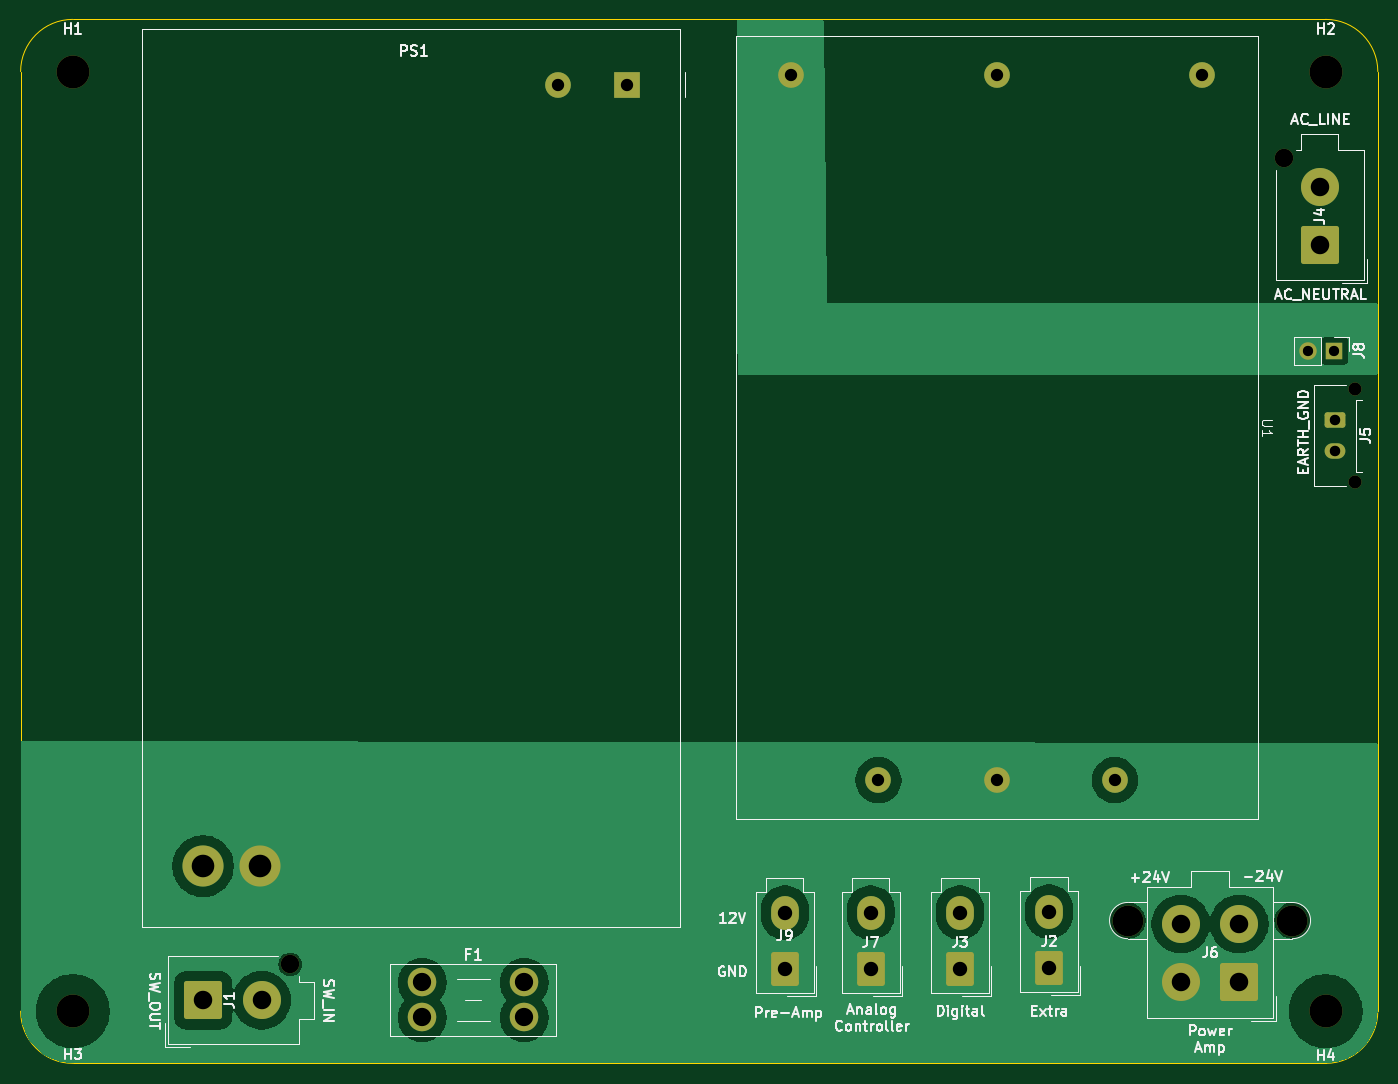
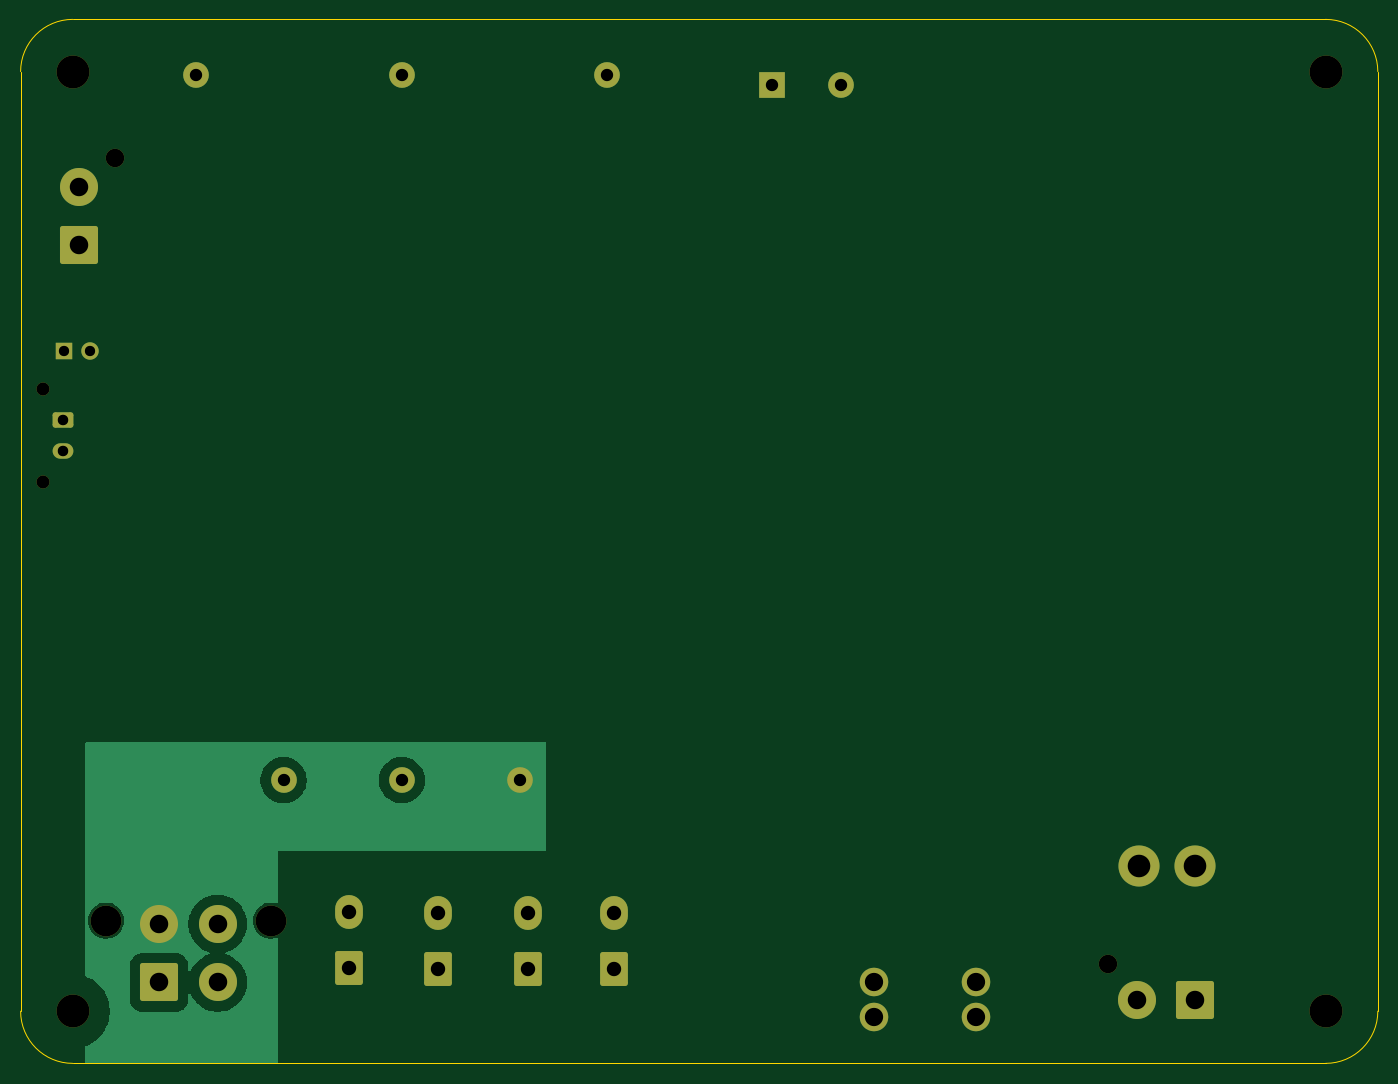
Circuit board: 13 layer files. Board 132.1 x 101.6 mm.
- bottom_copper: Power Board-B_Cu.gbr (19571 bytes)
- bottom_mask: Power Board-B_Mask.gbr (3245 bytes)
- paste: Power Board-B_Paste.gbr (454 bytes)
- bottom_silk: Power Board-B_Silkscreen.gbr (455 bytes)
- outline: Power Board-Edge_Cuts.gbr (986 bytes)
- top_copper: Power Board-F_Cu.gbr (50455 bytes)
- top_mask: Power Board-F_Mask.gbr (3245 bytes)
- paste: Power Board-F_Paste.gbr (454 bytes)
- top_silk: Power Board-F_Silkscreen.gbr (54287 bytes)
- inner_copper: Power Board-In1_Cu.gbr (34231 bytes)
- inner_copper: Power Board-In2_Cu.gbr (33323 bytes)
- drill: Power Board-NPTH.drl (687 bytes)
- drill: Power Board-PTH.drl (1271 bytes)

=== bottom_copper: Power Board-B_Cu.gbr (19571 bytes, source omitted) ===
=== bottom_mask: Power Board-B_Mask.gbr ===
%TF.GenerationSoftware,KiCad,Pcbnew,9.0.4*%
%TF.CreationDate,2026-03-16T14:26:36-04:00*%
%TF.ProjectId,Power Board,506f7765-7220-4426-9f61-72642e6b6963,rev?*%
%TF.SameCoordinates,Original*%
%TF.FileFunction,Soldermask,Bot*%
%TF.FilePolarity,Negative*%
%FSLAX46Y46*%
G04 Gerber Fmt 4.6, Leading zero omitted, Abs format (unit mm)*
G04 Created by KiCad (PCBNEW 9.0.4) date 2026-03-16 14:26:36*
%MOMM*%
%LPD*%
G01*
G04 APERTURE LIST*
G04 Aperture macros list*
%AMRoundRect*
0 Rectangle with rounded corners*
0 $1 Rounding radius*
0 $2 $3 $4 $5 $6 $7 $8 $9 X,Y pos of 4 corners*
0 Add a 4 corners polygon primitive as box body*
4,1,4,$2,$3,$4,$5,$6,$7,$8,$9,$2,$3,0*
0 Add four circle primitives for the rounded corners*
1,1,$1+$1,$2,$3*
1,1,$1+$1,$4,$5*
1,1,$1+$1,$6,$7*
1,1,$1+$1,$8,$9*
0 Add four rect primitives between the rounded corners*
20,1,$1+$1,$2,$3,$4,$5,0*
20,1,$1+$1,$4,$5,$6,$7,0*
20,1,$1+$1,$6,$7,$8,$9,0*
20,1,$1+$1,$8,$9,$2,$3,0*%
G04 Aperture macros list end*
%ADD10C,2.780000*%
%ADD11C,3.200000*%
%ADD12C,1.800000*%
%ADD13RoundRect,0.250002X1.599998X1.599998X-1.599998X1.599998X-1.599998X-1.599998X1.599998X-1.599998X0*%
%ADD14C,3.700000*%
%ADD15C,2.500000*%
%ADD16C,1.270000*%
%ADD17RoundRect,0.250001X-0.759999X0.499999X-0.759999X-0.499999X0.759999X-0.499999X0.759999X0.499999X0*%
%ADD18O,2.020000X1.500000*%
%ADD19RoundRect,0.250002X1.599998X-1.599998X1.599998X1.599998X-1.599998X1.599998X-1.599998X-1.599998X0*%
%ADD20RoundRect,0.250001X1.099999X1.399999X-1.099999X1.399999X-1.099999X-1.399999X1.099999X-1.399999X0*%
%ADD21O,2.700000X3.300000*%
%ADD22C,3.000000*%
%ADD23R,2.500000X2.500000*%
%ADD24C,4.000000*%
%ADD25R,1.700000X1.700000*%
%ADD26C,1.700000*%
G04 APERTURE END LIST*
D10*
%TO.C,F1*%
X64483600Y-119127800D03*
X64483600Y-122527800D03*
X74403600Y-119127800D03*
X74403600Y-122527800D03*
%TD*%
D11*
%TO.C,H3*%
X30480000Y-121920000D03*
%TD*%
D12*
%TO.C,J4*%
X148335800Y-38911400D03*
D13*
X151815800Y-47381400D03*
D14*
X151815800Y-41681400D03*
%TD*%
D15*
%TO.C,U1*%
X100385800Y-30835600D03*
X120385800Y-30835600D03*
X140385800Y-30835600D03*
X108885800Y-99435600D03*
X120385800Y-99435600D03*
X131885800Y-99435600D03*
%TD*%
D16*
%TO.C,J5*%
X155274400Y-61411600D03*
X155274400Y-70411600D03*
D17*
X153314400Y-64411600D03*
D18*
X153314400Y-67411600D03*
%TD*%
D12*
%TO.C,J1*%
X51633000Y-117373200D03*
D19*
X43163000Y-120853200D03*
D14*
X48863000Y-120853200D03*
%TD*%
D20*
%TO.C,J3*%
X116814600Y-117818800D03*
D21*
X116814600Y-112318800D03*
%TD*%
D11*
%TO.C,H1*%
X30480000Y-30480000D03*
%TD*%
D22*
%TO.C,J6*%
X149173000Y-113101001D03*
X133133000Y-113101000D03*
D13*
X144003000Y-119126000D03*
D14*
X138303000Y-119126000D03*
X144003000Y-113426000D03*
X138303000Y-113426000D03*
%TD*%
D20*
%TO.C,J9*%
X99771200Y-117818800D03*
D21*
X99771200Y-112318800D03*
%TD*%
D11*
%TO.C,H4*%
X152400000Y-121920000D03*
%TD*%
D23*
%TO.C,PS1*%
X84404200Y-31800800D03*
D15*
X77654200Y-31800800D03*
D24*
X43154200Y-107800800D03*
X48654200Y-107800800D03*
%TD*%
D20*
%TO.C,J2*%
X125481200Y-117732000D03*
D21*
X125481200Y-112232000D03*
%TD*%
D20*
%TO.C,J7*%
X108127800Y-117818800D03*
D21*
X108127800Y-112318800D03*
%TD*%
D25*
%TO.C,J8*%
X153263600Y-57658000D03*
D26*
X150723600Y-57658000D03*
%TD*%
D11*
%TO.C,H2*%
X152400000Y-30480000D03*
%TD*%
M02*

=== paste: Power Board-B_Paste.gbr ===
%TF.GenerationSoftware,KiCad,Pcbnew,9.0.4*%
%TF.CreationDate,2026-03-16T14:26:36-04:00*%
%TF.ProjectId,Power Board,506f7765-7220-4426-9f61-72642e6b6963,rev?*%
%TF.SameCoordinates,Original*%
%TF.FileFunction,Paste,Bot*%
%TF.FilePolarity,Positive*%
%FSLAX46Y46*%
G04 Gerber Fmt 4.6, Leading zero omitted, Abs format (unit mm)*
G04 Created by KiCad (PCBNEW 9.0.4) date 2026-03-16 14:26:36*
%MOMM*%
%LPD*%
G01*
G04 APERTURE LIST*
G04 APERTURE END LIST*
M02*

=== bottom_silk: Power Board-B_Silkscreen.gbr ===
%TF.GenerationSoftware,KiCad,Pcbnew,9.0.4*%
%TF.CreationDate,2026-03-16T14:26:36-04:00*%
%TF.ProjectId,Power Board,506f7765-7220-4426-9f61-72642e6b6963,rev?*%
%TF.SameCoordinates,Original*%
%TF.FileFunction,Legend,Bot*%
%TF.FilePolarity,Positive*%
%FSLAX46Y46*%
G04 Gerber Fmt 4.6, Leading zero omitted, Abs format (unit mm)*
G04 Created by KiCad (PCBNEW 9.0.4) date 2026-03-16 14:26:36*
%MOMM*%
%LPD*%
G01*
G04 APERTURE LIST*
G04 APERTURE END LIST*
M02*

=== outline: Power Board-Edge_Cuts.gbr ===
%TF.GenerationSoftware,KiCad,Pcbnew,9.0.4*%
%TF.CreationDate,2026-03-16T14:26:36-04:00*%
%TF.ProjectId,Power Board,506f7765-7220-4426-9f61-72642e6b6963,rev?*%
%TF.SameCoordinates,Original*%
%TF.FileFunction,Profile,NP*%
%FSLAX46Y46*%
G04 Gerber Fmt 4.6, Leading zero omitted, Abs format (unit mm)*
G04 Created by KiCad (PCBNEW 9.0.4) date 2026-03-16 14:26:36*
%MOMM*%
%LPD*%
G01*
G04 APERTURE LIST*
%TA.AperFunction,Profile*%
%ADD10C,0.127000*%
%TD*%
G04 APERTURE END LIST*
D10*
X25400000Y-121920000D02*
X25400000Y-30480000D01*
X30480000Y-127000000D02*
G75*
G02*
X25400000Y-121920000I0J5080000D01*
G01*
X157480000Y-121920000D02*
G75*
G02*
X152400000Y-127000000I-5080000J0D01*
G01*
X152400000Y-25400000D02*
G75*
G02*
X157480000Y-30480000I0J-5080000D01*
G01*
X25400000Y-30480000D02*
G75*
G02*
X30480000Y-25400000I5080000J0D01*
G01*
X152400000Y-127000000D02*
X30480000Y-127000000D01*
X157480000Y-30480000D02*
X157480000Y-121920000D01*
X30480000Y-25400000D02*
X152400000Y-25400000D01*
M02*

=== top_copper: Power Board-F_Cu.gbr (50455 bytes, source omitted) ===
=== top_mask: Power Board-F_Mask.gbr ===
%TF.GenerationSoftware,KiCad,Pcbnew,9.0.4*%
%TF.CreationDate,2026-03-16T14:26:36-04:00*%
%TF.ProjectId,Power Board,506f7765-7220-4426-9f61-72642e6b6963,rev?*%
%TF.SameCoordinates,Original*%
%TF.FileFunction,Soldermask,Top*%
%TF.FilePolarity,Negative*%
%FSLAX46Y46*%
G04 Gerber Fmt 4.6, Leading zero omitted, Abs format (unit mm)*
G04 Created by KiCad (PCBNEW 9.0.4) date 2026-03-16 14:26:36*
%MOMM*%
%LPD*%
G01*
G04 APERTURE LIST*
G04 Aperture macros list*
%AMRoundRect*
0 Rectangle with rounded corners*
0 $1 Rounding radius*
0 $2 $3 $4 $5 $6 $7 $8 $9 X,Y pos of 4 corners*
0 Add a 4 corners polygon primitive as box body*
4,1,4,$2,$3,$4,$5,$6,$7,$8,$9,$2,$3,0*
0 Add four circle primitives for the rounded corners*
1,1,$1+$1,$2,$3*
1,1,$1+$1,$4,$5*
1,1,$1+$1,$6,$7*
1,1,$1+$1,$8,$9*
0 Add four rect primitives between the rounded corners*
20,1,$1+$1,$2,$3,$4,$5,0*
20,1,$1+$1,$4,$5,$6,$7,0*
20,1,$1+$1,$6,$7,$8,$9,0*
20,1,$1+$1,$8,$9,$2,$3,0*%
G04 Aperture macros list end*
%ADD10C,2.780000*%
%ADD11C,3.200000*%
%ADD12C,1.800000*%
%ADD13RoundRect,0.250002X1.599998X1.599998X-1.599998X1.599998X-1.599998X-1.599998X1.599998X-1.599998X0*%
%ADD14C,3.700000*%
%ADD15C,2.500000*%
%ADD16C,1.270000*%
%ADD17RoundRect,0.250001X-0.759999X0.499999X-0.759999X-0.499999X0.759999X-0.499999X0.759999X0.499999X0*%
%ADD18O,2.020000X1.500000*%
%ADD19RoundRect,0.250002X1.599998X-1.599998X1.599998X1.599998X-1.599998X1.599998X-1.599998X-1.599998X0*%
%ADD20RoundRect,0.250001X1.099999X1.399999X-1.099999X1.399999X-1.099999X-1.399999X1.099999X-1.399999X0*%
%ADD21O,2.700000X3.300000*%
%ADD22C,3.000000*%
%ADD23R,2.500000X2.500000*%
%ADD24C,4.000000*%
%ADD25R,1.700000X1.700000*%
%ADD26C,1.700000*%
G04 APERTURE END LIST*
D10*
%TO.C,F1*%
X64483600Y-119127800D03*
X64483600Y-122527800D03*
X74403600Y-119127800D03*
X74403600Y-122527800D03*
%TD*%
D11*
%TO.C,H3*%
X30480000Y-121920000D03*
%TD*%
D12*
%TO.C,J4*%
X148335800Y-38911400D03*
D13*
X151815800Y-47381400D03*
D14*
X151815800Y-41681400D03*
%TD*%
D15*
%TO.C,U1*%
X100385800Y-30835600D03*
X120385800Y-30835600D03*
X140385800Y-30835600D03*
X108885800Y-99435600D03*
X120385800Y-99435600D03*
X131885800Y-99435600D03*
%TD*%
D16*
%TO.C,J5*%
X155274400Y-61411600D03*
X155274400Y-70411600D03*
D17*
X153314400Y-64411600D03*
D18*
X153314400Y-67411600D03*
%TD*%
D12*
%TO.C,J1*%
X51633000Y-117373200D03*
D19*
X43163000Y-120853200D03*
D14*
X48863000Y-120853200D03*
%TD*%
D20*
%TO.C,J3*%
X116814600Y-117818800D03*
D21*
X116814600Y-112318800D03*
%TD*%
D11*
%TO.C,H1*%
X30480000Y-30480000D03*
%TD*%
D22*
%TO.C,J6*%
X149173000Y-113101001D03*
X133133000Y-113101000D03*
D13*
X144003000Y-119126000D03*
D14*
X138303000Y-119126000D03*
X144003000Y-113426000D03*
X138303000Y-113426000D03*
%TD*%
D20*
%TO.C,J9*%
X99771200Y-117818800D03*
D21*
X99771200Y-112318800D03*
%TD*%
D11*
%TO.C,H4*%
X152400000Y-121920000D03*
%TD*%
D23*
%TO.C,PS1*%
X84404200Y-31800800D03*
D15*
X77654200Y-31800800D03*
D24*
X43154200Y-107800800D03*
X48654200Y-107800800D03*
%TD*%
D20*
%TO.C,J2*%
X125481200Y-117732000D03*
D21*
X125481200Y-112232000D03*
%TD*%
D20*
%TO.C,J7*%
X108127800Y-117818800D03*
D21*
X108127800Y-112318800D03*
%TD*%
D25*
%TO.C,J8*%
X153263600Y-57658000D03*
D26*
X150723600Y-57658000D03*
%TD*%
D11*
%TO.C,H2*%
X152400000Y-30480000D03*
%TD*%
M02*

=== paste: Power Board-F_Paste.gbr ===
%TF.GenerationSoftware,KiCad,Pcbnew,9.0.4*%
%TF.CreationDate,2026-03-16T14:26:36-04:00*%
%TF.ProjectId,Power Board,506f7765-7220-4426-9f61-72642e6b6963,rev?*%
%TF.SameCoordinates,Original*%
%TF.FileFunction,Paste,Top*%
%TF.FilePolarity,Positive*%
%FSLAX46Y46*%
G04 Gerber Fmt 4.6, Leading zero omitted, Abs format (unit mm)*
G04 Created by KiCad (PCBNEW 9.0.4) date 2026-03-16 14:26:36*
%MOMM*%
%LPD*%
G01*
G04 APERTURE LIST*
G04 APERTURE END LIST*
M02*

=== top_silk: Power Board-F_Silkscreen.gbr (54287 bytes, source omitted) ===
=== inner_copper: Power Board-In1_Cu.gbr (34231 bytes, source omitted) ===
=== inner_copper: Power Board-In2_Cu.gbr (33323 bytes, source omitted) ===
=== drill: Power Board-NPTH.drl ===
M48
; DRILL file {KiCad 9.0.4} date 2026-03-16T14:26:33-0400
; FORMAT={-:-/ absolute / metric / decimal}
; #@! TF.CreationDate,2026-03-16T14:26:33-04:00
; #@! TF.GenerationSoftware,Kicad,Pcbnew,9.0.4
; #@! TF.FileFunction,NonPlated,1,4,NPTH
FMAT,2
METRIC
; #@! TA.AperFunction,NonPlated,NPTH,ComponentDrill
T1C1.270
; #@! TA.AperFunction,NonPlated,NPTH,ComponentDrill
T2C1.800
; #@! TA.AperFunction,NonPlated,NPTH,ComponentDrill
T3C3.000
; #@! TA.AperFunction,NonPlated,NPTH,ComponentDrill
T4C3.200
%
G90
G05
T1
X155.274Y-61.412
X155.274Y-70.412
T2
X51.633Y-117.373
X148.336Y-38.911
T3
X133.133Y-113.101
X149.173Y-113.101
T4
X30.48Y-30.48
X30.48Y-121.92
X152.4Y-30.48
X152.4Y-121.92
M30

=== drill: Power Board-PTH.drl ===
M48
; DRILL file {KiCad 9.0.4} date 2026-03-16T14:26:33-0400
; FORMAT={-:-/ absolute / metric / decimal}
; #@! TF.CreationDate,2026-03-16T14:26:33-04:00
; #@! TF.GenerationSoftware,Kicad,Pcbnew,9.0.4
; #@! TF.FileFunction,Plated,1,4,PTH
FMAT,2
METRIC
; #@! TA.AperFunction,Plated,PTH,ComponentDrill
T1C1.000
; #@! TA.AperFunction,Plated,PTH,ComponentDrill
T2C1.020
; #@! TA.AperFunction,Plated,PTH,ComponentDrill
T3C1.200
; #@! TA.AperFunction,Plated,PTH,ComponentDrill
T4C1.400
; #@! TA.AperFunction,Plated,PTH,ComponentDrill
T5C1.780
; #@! TA.AperFunction,Plated,PTH,ComponentDrill
T6C1.800
; #@! TA.AperFunction,Plated,PTH,ComponentDrill
T7C2.200
%
G90
G05
T1
X150.724Y-57.658
X153.264Y-57.658
T2
X153.314Y-64.412
X153.314Y-67.412
T3
X77.654Y-31.801
X84.404Y-31.801
X100.386Y-30.836
X108.886Y-99.436
X120.386Y-30.836
X120.386Y-99.436
X131.886Y-99.436
X140.386Y-30.836
T4
X99.771Y-112.319
X99.771Y-117.819
X108.128Y-112.319
X108.128Y-117.819
X116.815Y-112.319
X116.815Y-117.819
X125.481Y-112.232
X125.481Y-117.732
T5
X64.484Y-119.128
X64.484Y-122.528
X74.404Y-119.128
X74.404Y-122.528
T6
X43.163Y-120.853
X48.863Y-120.853
X138.303Y-113.426
X138.303Y-119.126
X144.003Y-113.426
X144.003Y-119.126
X151.816Y-41.681
X151.816Y-47.381
T7
X43.154Y-107.801
X48.654Y-107.801
M30
